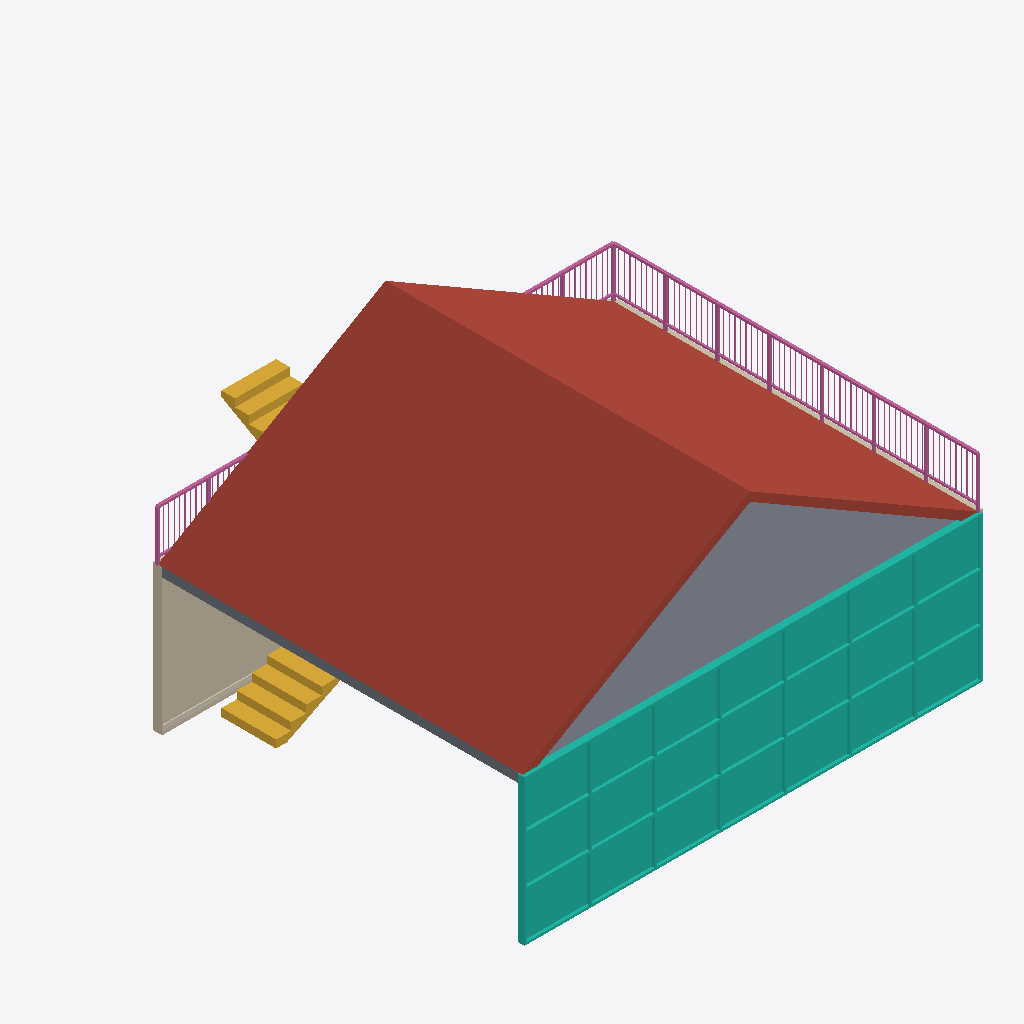
Isometric view of an IFC building model (IFC-SPF (STEP), schema IFC4, length unit metre), seen from the south-west, elements coloured by IFC class: 2 walls (beige), 1 roof (red-brown), 1 curtain wall (teal), 1 slab (grey), 1 railing (pink), 1 stair (yellow), 1 covering (cream).
Extent 10.1 m × 10.7 m × 6.1 m (x, y, z). Storeys (2): Ground at 0.00 m; First at 3.20 m. Elements (9): 2 IfcSlab, 2 IfcWall, 1 IfcCovering, 1 IfcCurtainWall, 1 IfcRailing, 1 IfcRamp, 1 IfcStair.

HEADER;
FILE_DESCRIPTION(('ViewDefinition [ReferenceView_V1.2]'),'2;1');
FILE_NAME('model.ifc','2026-11-15T00:00:00',('OpenBIMStudio'),('OpenBIMStudio'),'OpenBIMStudio IFC writer','OpenBIMStudio','');
FILE_SCHEMA(('IFC4'));
ENDSEC;
DATA;
#15=IFCPROJECT('3ljWcL5_fU6g7G34DPZ5lC',#5,'Geometry Complexity Corpus',$,$,$,$,(#13),#10);
#18=IFCSITE('3wfk43OnQrjTt_Y5j4Jjpj',#5,'Site',$,$,#17,$,$,.ELEMENT.,$,$,$,$,$);
#21=IFCBUILDING('14QMOQaLDPBqg4uZsVljq8',#5,'Building',$,$,#20,$,$,.ELEMENT.,$,$,$);
#26=IFCBUILDINGSTOREY('3NZHvsOR7dVEU0jHnHl4mM',#5,'Ground',$,$,#25,$,'Ground',.ELEMENT.,0.0);
#30=IFCBUILDINGSTOREY('1WjUFM0KJTpPSGimhsuOqH',#5,'First',$,$,#29,$,'First',.ELEMENT.,3.2);
#192=IFCSLAB('0sWdlGUcwRXhx07RhoBFti',#5,'Gable roof',$,'roof',#189,#191,'rf1',.ROOF.);
#168=IFCCURTAINWALL('1BGl61eLRCW7I7srkUa_PQ',#5,'Curtain wall',$,'curtain-wall',#165,#167,'cw1',.NOTDEFINED.);
#225=IFCSLAB('2T1cDyOqWV1mz_UCRnC0Iz',#5,'Floor with stair void',$,'slab',#222,#224,'s1',.FLOOR.);
#43=IFCWALL('3fe2uzmiVW_kNTqKlEkX_C',#5,'Wall A',$,'wall',#40,#42,'w1',.STANDARD.);
#147=IFCRAILING('20JB2iVuSy1ucGb_1sMnjB',#5,'Railing',$,'railing',#144,#146,'rl1',.GUARDRAIL.);
#106=IFCSTAIR('1QXGpzoK_CQlSWdNLawXtY',#5,'Stair L',$,'stairs',#103,#105,'st1',.QUARTER_TURN_STAIR.);
#88=IFCWALL('0kzF3$v7e16werOC9Wkv4c',#5,'Wall B',$,'wall',#85,#87,'w2',.STANDARD.);
#64=IFCCOVERING('1$X_N0SwyS312Yw4CSYX6F',#5,'Baseboard 100mm',$,'covering',#61,#63,'w1:sweep:0',.SKIRTINGBOARD.);
ENDSEC;
